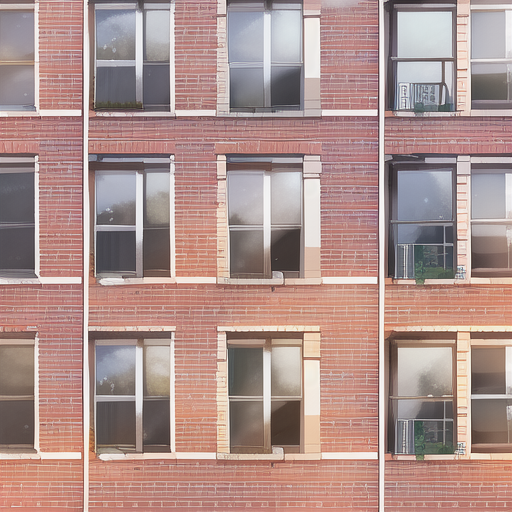
Generation parameters embedded in this image by AUTOMATIC1111 Stable Diffusion web UI or a fork of it (Forge, ...) (PNG 'parameters' text chunk):
brick apartment buildings, windows, clothesline
Steps: 45, Sampler: Euler a, CFG scale: 14, Seed: 4097285648, Size: 512x512, Model hash: 3adea9467d, Model: AnimeCOmic, Version: v1.3.2